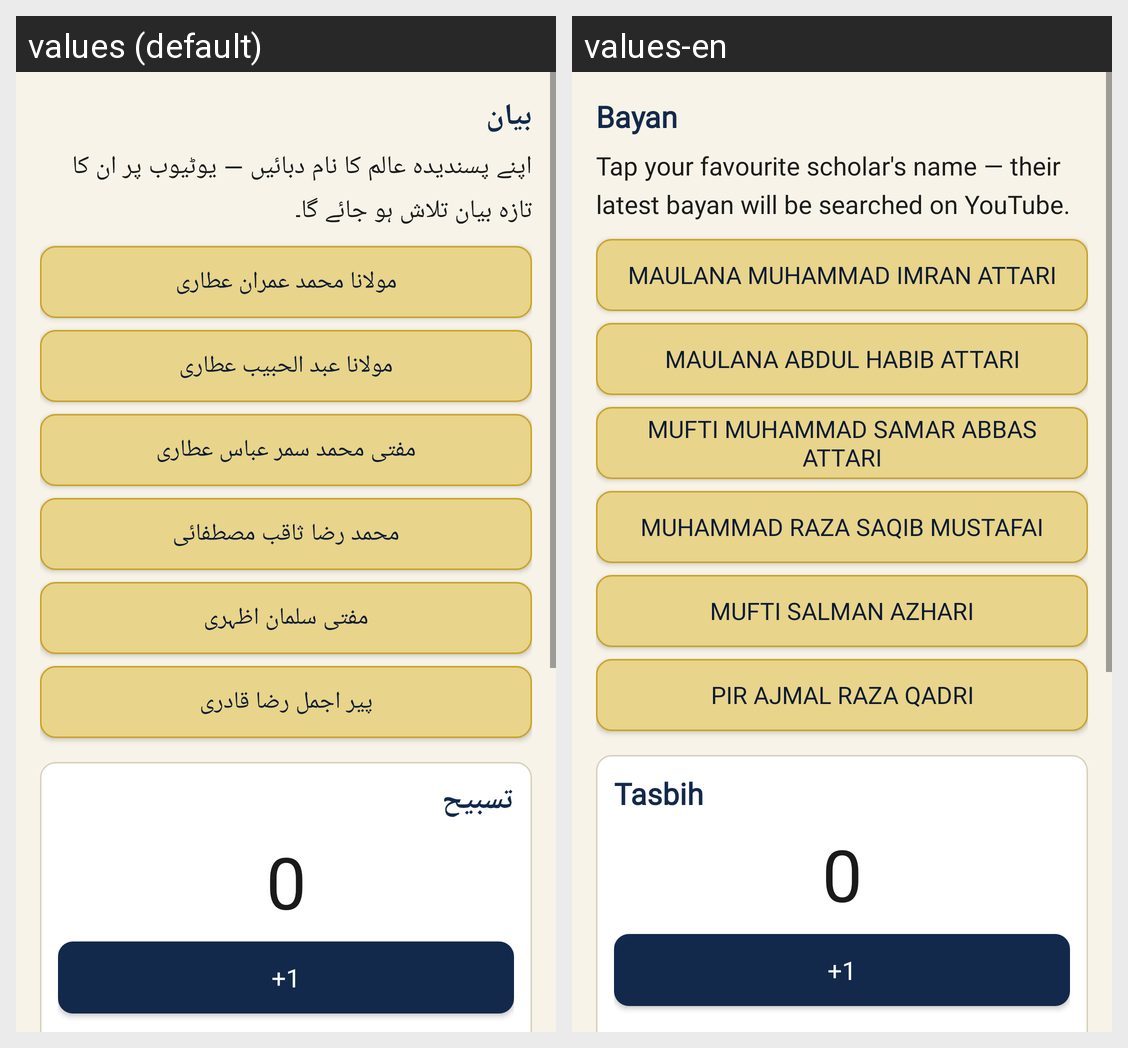

Translations of the strings shown on this Android screen, per locale in the grid:
Android screen res/layout/fragment_bayan.xml rendered under 2 locales, left to right: values (default), values-en. Device: Nexus 5 (rendered at 1080×1920; each locale shown at half size, 540×960, under a caption strip naming it); theme Theme.Jarvis.
Strings drawn on this screen, with the default value and each locale's value (text and hints the layout hard-codes, and strings that could not be matched under every locale, appear in the picture but are not listed):

bayan_title
  values: بیان
  values-en: Bayan

bayan_intro
  values: اپنے پسندیدہ عالم کا نام دبائیں — یوٹیوب پر ان کا تازہ بیان تلاش ہو جائے گا۔
  values-en: Tap your favourite scholar's name — their latest bayan will be searched on YouTube.

bayan_scholar_imran
  values: مولانا محمد عمران عطاری
  values-en: Maulana Muhammad Imran Attari

bayan_scholar_habib
  values: مولانا عبد الحبیب عطاری
  values-en: Maulana Abdul Habib Attari

bayan_scholar_samar
  values: مفتی محمد سمر عباس عطاری
  values-en: Mufti Muhammad Samar Abbas Attari

bayan_scholar_saqib
  values: محمد رضا ثاقب مصطفائی
  values-en: Muhammad Raza Saqib Mustafai

bayan_scholar_salman
  values: مفتی سلمان اظہری
  values-en: Mufti Salman Azhari

bayan_scholar_ajmal
  values: پیر اجمل رضا قادری
  values-en: Pir Ajmal Raza Qadri

tasbih_title
  values: تسبیح
  values-en: Tasbih
